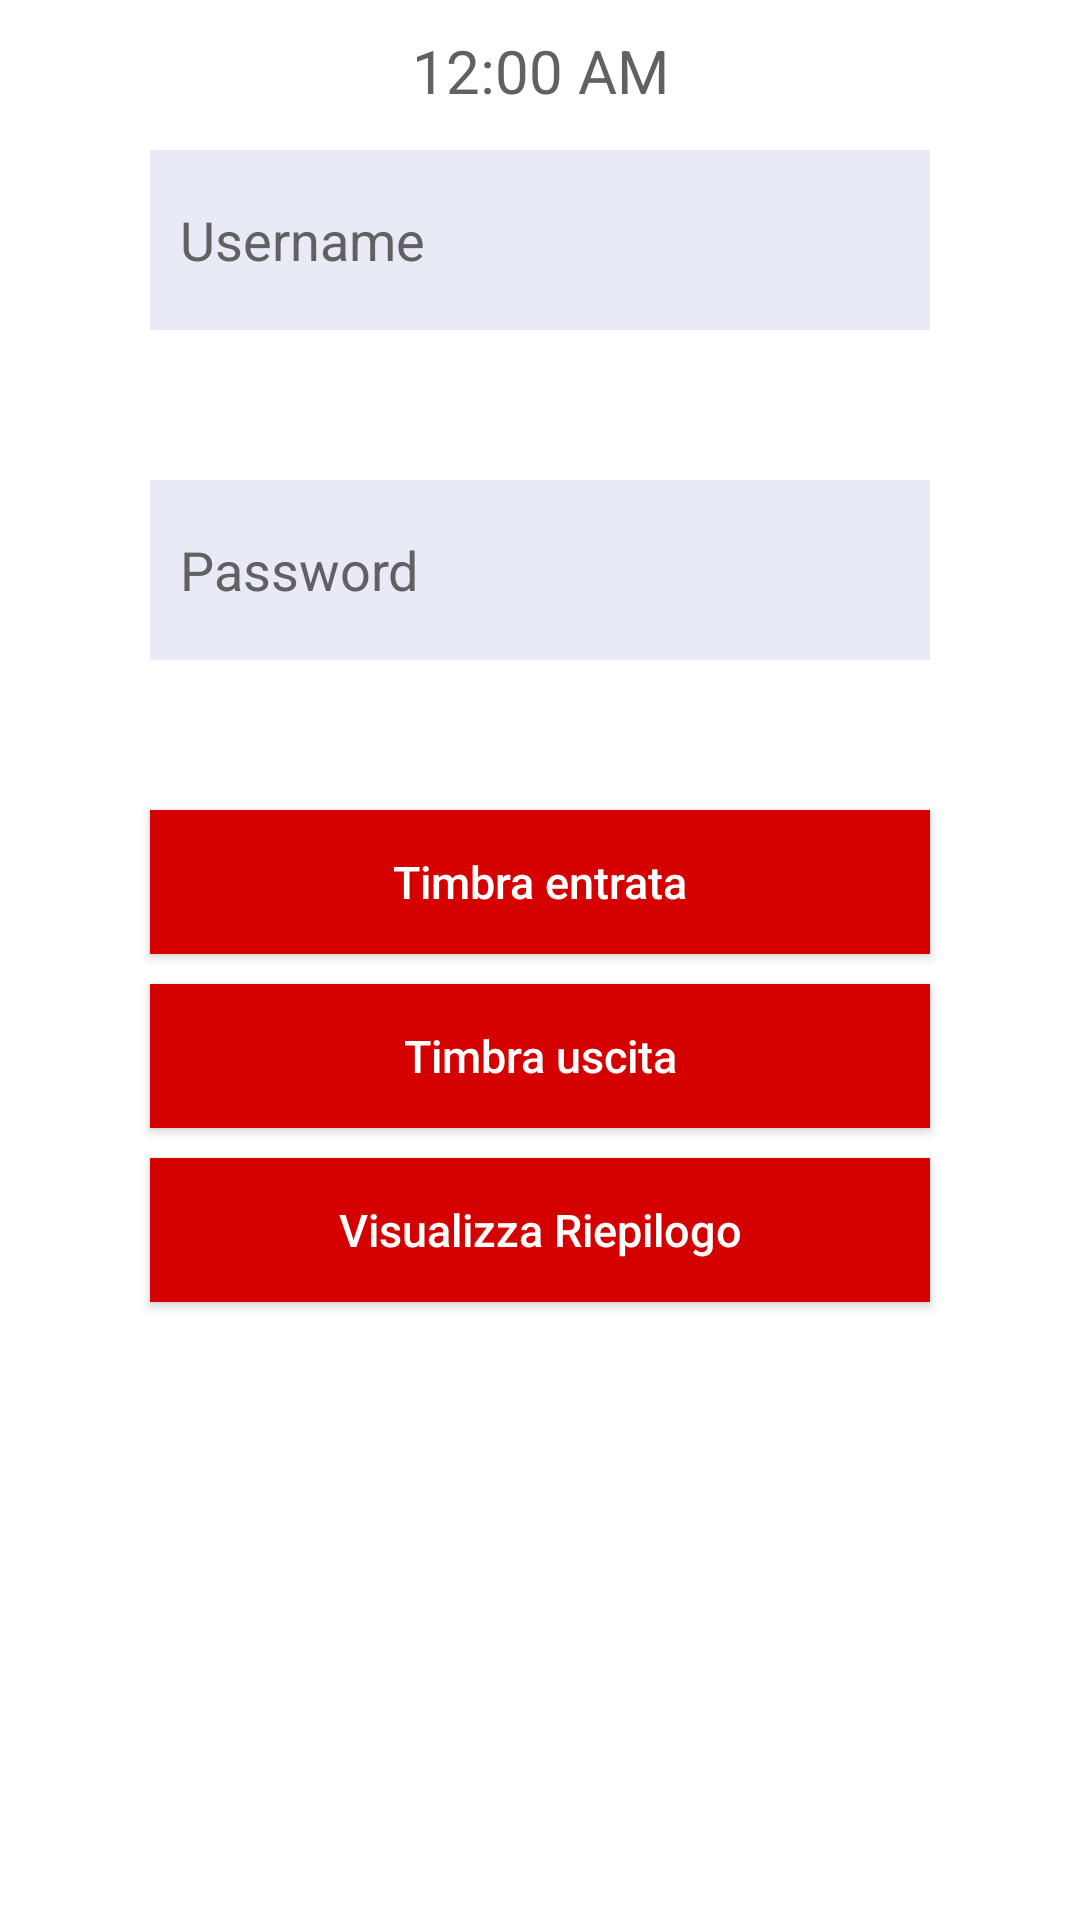

Reconstruct the res/layout file that produces this screen, plus the resources it refers to.
<!-- AndroidManifest.xml: application theme AppTheme -->
<!-- res/layout/activity_login.xml -->
<RelativeLayout xmlns:tools="http://schemas.android.com/tools"
    android:layout_width="match_parent"
    android:layout_height="match_parent"
    xmlns:android="http://schemas.android.com/apk/res/android"
    android:background="@color/white"
    android:id="@+id/rel">


    <TextClock
        android:id="@+id/clock"
        android:layout_width="match_parent"
        android:layout_height="wrap_content"
        android:layout_marginTop="10dp"
        android:layout_marginRight="20dp"
        android:layout_marginLeft="20dp"
        android:layout_marginBottom="20dp"

        android:textSize="20sp"
        android:textColor="@color/hint"
        android:textAlignment="center"
        android:format24Hour="dd.MM.yyyy '-' HH:mm:ss "
        tools:targetApi="jelly_bean_mr1" />
<EditText
    android:id="@+id/editext_username"
    android:layout_width="match_parent"
    android:layout_height="60dp"
    android:layout_margin="50dp"
    android:hint="@string/prompt_username"
    android:background="@color/blue_white"
    android:singleLine="true"
    android:maxLines="1"
    android:textColor="@color/text"
    android:textColorHint="@color/hint"
    android:padding="10dp"

    />

    <EditText
        android:id="@+id/editext_password"
        android:layout_width="match_parent"
        android:layout_height="60dp"
        android:layout_marginLeft="50dp"
        android:layout_marginRight="50dp"
        android:layout_below="@id/editext_username"
        android:hint="@string/prompt_password"
        android:background="@color/blue_white"
        android:singleLine="true"
        android:maxLines="1"
        android:textColor="@color/text"
        android:textColorHint="@color/hint"
        android:padding="10dp"
        android:inputType="textPassword"


        />


    <Button
        android:id="@+id/btnEntra"
        android:layout_width="match_parent"
        android:layout_height="wrap_content"
        android:layout_marginLeft="50dp"
        android:layout_marginRight="50dp"
        android:layout_marginTop="50dp"

        android:layout_below="@id/editext_password"
        android:background="@color/colorPrimaryDark"
        android:text="@string/action_entra"
        android:textAllCaps="false"
        android:textColor="@color/white"
        android:textSize="15dp" />
    <Button
        android:id="@+id/btnEsci"
        android:layout_width="match_parent"
        android:layout_height="wrap_content"
        android:layout_marginTop="10dp"
        android:layout_marginLeft="50dp"
        android:layout_marginRight="50dp"
        android:layout_below="@id/btnEntra"
        android:background="@color/colorPrimaryDark"
        android:text="@string/action_uscita"
        android:textAllCaps="false"
        android:textColor="@color/white"
        android:textSize="15dp" />

    <Button
        android:layout_marginTop="10dp"
        android:id="@+id/btnStatiche"
        android:layout_width="match_parent"
        android:layout_height="wrap_content"
        android:layout_marginLeft="50dp"
        android:layout_marginRight="50dp"
        android:layout_below="@id/btnEsci"
        android:background="@color/colorPrimaryDark"
        android:text="@string/action_statistiche"
        android:textAllCaps="false"
        android:textColor="@color/white"
        android:textSize="15dp" />





</RelativeLayout>
<!-- resources referenced by this layout -->
<resources>
  <color name="blue_white">#e8eaf6</color>
  <color name="colorPrimaryDark">#d50000</color>
  <color name="hint">#616161</color>
  <color name="text">#000000</color>
  <color name="white">#ffffff</color>
  <string name="action_entra">Timbra entrata</string>
  <string name="action_statistiche">Visualizza Riepilogo</string>
  <string name="action_uscita">Timbra uscita</string>
  <string name="prompt_password">Password</string>
  <string name="prompt_username">Username</string>
  <style name="AppTheme" parent="Theme.AppCompat.Light.DarkActionBar">
          
          <item name="colorPrimary">@color/colorPrimary</item>
          <item name="colorPrimaryDark">@color/colorPrimaryDark</item>
          <item name="colorAccent">@color/colorAccent</item>
      </style>
  <color name="colorPrimary"> #f44336</color>
  <color name="colorAccent">#FF4081</color>
</resources>
